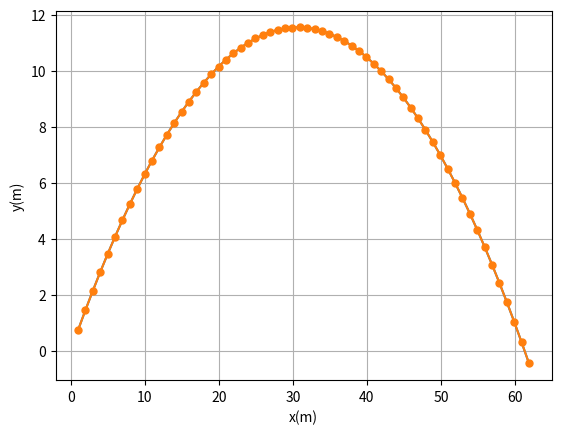

Here is the Python script that generated this plot:
import math
import matplotlib.pyplot as plt

# Variabel Input
d = 6e-2 # meter
m = 0.1 # kg
v0 = 25 # m/s
elv = 37 # derajat
cd = 0.0
rho = 1.2
g = 9.8
h = 0.05
t = 0.0
tmax = 2.85
xFN = 0.0
yFN = 0.0

# List data output untuk melakukan plot
tp = []
xFNp = []
yFNp = []

# Menghitung Nilai
K = (cd*rho*math.pi*d**2)/(8*m)
vFNx = v0*math.cos(math.radians(elv))
vFNy = v0*math.sin(math.radians(elv))

# Print nilai
print('xFN','yFN')

# Looping
while yFN>=0:
    v = math.sqrt(vFNx**2 + vFNy**2)
    aFNx = -K * v * vFNx
    aFNy = -g - K * v * vFNy

    # Metode FN
    xhalf = xFN + vFNx * h / 2
    yhalf = yFN + vFNy * h / 2
    vxhalf = vFNx + aFNx * h / 2
    vyhalf = vFNy + aFNy * h / 2
    vhalf = math.sqrt(vxhalf**2 + vyhalf**2)
    axhalf = -K * vhalf * vxhalf
    ayhalf = -g - K * vhalf * vyhalf
    xFN += h * vxhalf
    yFN += h * vyhalf
    vFNx += h * axhalf
    vFNy += h * ayhalf
    t += h
    xFNp.append(xFN)
    yFNp.append(yFN)

    # Print data
    print("{:.6f}".format(xFN),"{:.6f}".format(yFN))

plt.subplot(1,1,1)
plt.plot(xFNp, yFNp, '')
plt.plot(xFNp, yFNp, marker="o", markersize=5)
plt.xlabel('x(m)')
plt.ylabel('y(m)')
plt.grid(True)
plt.show()